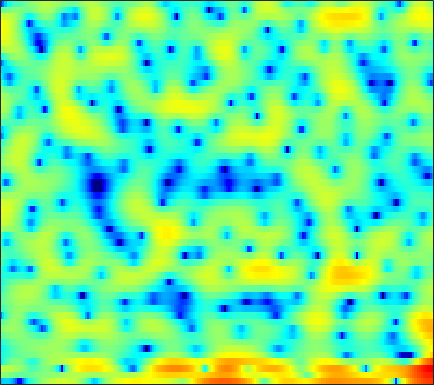

Values plotted in this chart, from the file beside it:
-10.916, -10.013, -9.4233, -9.4827, -9.9229, -11.19, -13.409, -16.06, -21.583, -21.403, -15.015, -11.693, -8.503, -6.1161, -4.7075, -3.158, -1.8578, -1.0246, -0.012218, 0.88021, 1.6633, 2.1744, 2.7733, 3.2663
1.035, 0.7784, 0.4227, 0.04232, -0.2549, -0.6521, -1.031, -1.292, -1.573, -1.76, -1.819, -1.777, -1.631, -1.415, -1.225, -0.9506, -0.6619, -0.4524, -0.1914, 0.03732, 0.2302, 0.3504, 0.479, 0.5899
3.405, 3.228, 3.065, 2.927, 2.817, 2.608, 2.315, 2.013, 1.486, 0.8167, 0.03553, -0.6101, -1.498, -2.292, -2.696, -2.825, -2.453, -1.943, -1.165, -0.4754, -0.0176, 0.1287, -0.007527, -0.6115
-7.923, -5.578, -3.475, -2.041, -1.282, -0.584, -0.1971, -0.09029, -0.2136, -0.623, -1.313, -2.011, -3.127, -4.314, -4.995, -5.185, -4.369, -3.37, -1.929, -0.6302, 0.4152, 1.029, 1.642, 2.059
-6.756, -6.06, -5.116, -4.22, -3.608, -2.907, -2.306, -1.927, -1.519, -1.216, -1.006, -0.8928, -0.763, -0.6292, -0.5148, -0.321, -0.07538, 0.1391, 0.4527, 0.7801, 1.095, 1.311, 1.569, 1.784
-7.767, -6.735, -5.508, -4.433, -3.714, -2.901, -2.223, -1.784, -1.279, -0.8619, -0.5154, -0.2933, -0.04114, 0.1807, 0.3317, 0.5174, 0.6966, 0.829, 1.004, 1.177, 1.34, 1.45, 1.576, 1.667
-5.783, -4.877, -3.832, -2.95, -2.369, -1.708, -1.175, -0.8485, -0.5138, -0.2773, -0.121, -0.04427, 0.01153, 0.02778, 0.03096, 0.0278, 0.04215, 0.0762, 0.1631, 0.3037, 0.4967, 0.6683, 0.9202, 1.167
-1.853, -1.363, -0.7849, -0.3067, -0.02446, 0.2609, 0.4396, 0.4979, 0.4642, 0.3133, 0.0475, -0.221, -0.6654, -1.187, -1.611, -2.187, -2.72, -3.042, -3.28, -3.205, -2.77, -2.233, -1.346, -0.3839
0.3706, 0.5965, 0.9181, 1.207, 1.364, 1.455, 1.393, 1.223, 0.8247, 0.2081, -0.6385, -1.414, -2.626, -3.997, -5.099, -6.693, -8.549, -10.32, -13.7, -18.29, -15.32, -10.76, -6.295, -3.099
-2.344, -1.829, -0.9242, -0.007264, 0.5533, 1.061, 1.235, 1.12, 0.623, -0.3063, -1.764, -3.276, -6.009, -9.934, -13.9, -17.87, -14.94, -12.7, -10.76, -9.276, -7.487, -5.801, -3.409, -1.173
-13.89, -8.725, -4.744, -2.327, -1.081, 0.04886, 0.6897, 0.8793, 0.7948, 0.316, -0.5365, -1.389, -2.768, -4.255, -5.179, -5.773, -5.466, -4.831, -3.756, -2.645, -1.569, -0.7908, 0.2311, 1.181
-3.616, -3.163, -2.301, -1.367, -0.7255, -0.004267, 0.5233, 0.7928, 0.9822, 0.9845, 0.8452, 0.6621, 0.3635, 0.05681, -0.15, -0.3509, -0.4474, -0.4409, -0.3649, -0.24, -0.07777, 0.05808, 0.2366, 0.4
-1.927, -1.533, -0.9914, -0.4128, 0.03089, 0.5767, 1.036, 1.314, 1.601, 1.789, 1.881, 1.882, 1.816, 1.687, 1.55, 1.325, 1.055, 0.8141, 0.4406, 0.008016, -0.4709, -0.8621, -1.407, -1.923
-2.817, -2.086, -1.165, -0.3254, 0.2427, 0.9131, 1.481, 1.846, 2.231, 2.518, 2.695, 2.774, 2.795, 2.713, 2.586, 2.323, 1.919, 1.52, 0.8266, -0.08382, -1.288, -2.415, -4.261, -6.498
-5.296, -3.939, -2.405, -1.167, -0.4174, 0.3976, 1.063, 1.466, 1.898, 2.228, 2.473, 2.61, 2.724, 2.765, 2.743, 2.62, 2.38, 2.092, 1.545, 0.7271, -0.4315, -1.56, -3.525, -6.145
-6.218, -4.998, -3.746, -2.794, -2.215, -1.585, -1.088, -0.7977, -0.4727, -0.2268, -0.03658, 0.0706, 0.2248, 0.4321, 0.6309, 0.9413, 1.268, 1.475, 1.644, 1.661, 1.515, 1.293, 0.8736, 0.4281
-5.766, -5.462, -5.256, -5.318, -5.411, -5.418, -5.294, -5.093, -4.828, -4.759, -4.965, -5.343, -5.942, -6.125, -5.606, -4.049, -2.177, -0.8747, 0.566, 1.654, 2.427, 2.809, 3.128, 3.278
-4.938, -5.566, -6.949, -9.238, -11.8, -15.91, -15.34, -12.44, -9.593, -8.175, -8.014, -8.766, -11.35, -16.2, -15.4, -8.678, -4.125, -1.768, 0.5346, 2.156, 3.257, 3.817, 4.28, 4.456
-2.874, -3.619, -4.921, -6.527, -7.899, -9.181, -9.084, -8.17, -6.638, -5.335, -4.447, -3.938, -3.428, -2.824, -2.183, -1.039, 0.2725, 1.229, 2.369, 3.274, 3.871, 4.135, 4.235, 4.041
-1.814, -2.278, -2.906, -3.408, -3.632, -3.743, -3.595, -3.311, -2.788, -2.135, -1.457, -0.9732, -0.3368, 0.3118, 0.7875, 1.426, 2.013, 2.418, 2.851, 3.117, 3.21, 3.138, 2.824, 2.252
-2.564, -3.194, -3.798, -4.008, -3.878, -3.451, -2.81, -2.258, -1.508, -0.7981, -0.1146, 0.3372, 0.9145, 1.435, 1.797, 2.216, 2.559, 2.763, 2.921, 2.931, 2.772, 2.513, 1.96, 1.166
-5.234, -7.742, -11.05, -10.72, -8.398, -5.514, -3.353, -2.151, -0.9291, -0.04236, 0.6204, 1.033, 1.507, 1.903, 2.18, 2.524, 2.848, 3.039, 3.213, 3.266, 3.125, 2.873, 2.325, 1.462
-2.645, -4.445, -6.401, -6.347, -5.08, -3.173, -1.654, -0.8708, -0.2013, 0.132, 0.1895, 0.1402, 0.03565, 0.04406, 0.1881, 0.6127, 1.204, 1.691, 2.291, 2.753, 3.001, 3.036, 2.847, 2.353
2.066, 1.71, 1.319, 1.054, 0.9358, 0.8419, 0.6461, 0.382, -0.22, -1.189, -2.591, -4.017, -6.368, -8.606, -8.979, -7.137, -4.567, -2.875, -1.069, 0.244, 1.183, 1.656, 1.999, 2.085
3.944, 3.859, 3.626, 3.278, 2.932, 2.341, 1.544, 0.8, -0.4582, -2.107, -4.22, -6.189, -9.354, -12.76, -13.55, -11.09, -7.994, -6.034, -3.914, -2.303, -1.089, -0.4256, 0.192, 0.5432
4.926, 4.894, 4.694, 4.333, 3.943, 3.237, 2.331, 1.486, 0.1254, -1.495, -3.344, -4.82, -6.787, -8.348, -8.992, -8.915, -7.87, -6.728, -5.151, -3.721, -2.598, -1.992, -1.458, -1.256
5.351, 5.364, 5.256, 4.977, 4.652, 4.053, 3.236, 2.465, 1.193, -0.4068, -2.446, -4.35, -7.659, -12.75, -19.56, -19.7, -11.75, -8.553, -5.784, -3.996, -2.895, -2.432, -2.274, -2.598
4.181, 4.304, 4.359, 4.281, 4.137, 3.822, 3.34, 2.861, 2.047, 1.002, -0.2971, -1.433, -3.125, -4.775, -5.663, -5.884, -5.045, -4.142, -3.013, -2.171, -1.721, -1.647, -1.957, -2.76
1.176, 1.345, 1.516, 1.673, 1.786, 1.905, 1.972, 1.957, 1.829, 1.579, 1.223, 0.9033, 0.4456, 0.04978, -0.1767, -0.3341, -0.3351, -0.2703, -0.1606, -0.1088, -0.1849, -0.3651, -0.7967, -1.471
-2.947, -3.197, -3.322, -2.978, -2.421, -1.474, -0.5041, 0.1293, 0.8082, 1.279, 1.567, 1.683, 1.745, 1.723, 1.684, 1.611, 1.522, 1.449, 1.337, 1.182, 0.9737, 0.7597, 0.406, -0.04456
-7.544, -10.39, -15.93, -14.05, -9.533, -5.41, -2.727, -1.283, 0.1223, 1.08, 1.695, 1.986, 2.202, 2.258, 2.229, 2.127, 1.986, 1.868, 1.7, 1.53, 1.344, 1.196, 0.9633, 0.6895
-4.599, -5.743, -6.749, -6.248, -4.963, -2.922, -1.131, -0.04206, 1.05, 1.779, 2.193, 2.322, 2.28, 2.059, 1.797, 1.389, 0.987, 0.7285, 0.4849, 0.3698, 0.3482, 0.3651, 0.3773, 0.341
-0.2841, -0.2831, -0.1086, 0.2734, 0.6824, 1.332, 1.972, 2.388, 2.776, 2.926, 2.816, 2.541, 1.906, 0.9698, 0.08203, -1.283, -2.663, -3.477, -3.912, -3.583, -2.845, -2.279, -1.649, -1.237
0.7667, 1.247, 1.864, 2.454, 2.864, 3.338, 3.696, 3.862, 3.912, 3.716, 3.224, 2.627, 1.478, -0.1947, -1.879, -5.006, -9.993, -16.82, -20.3, -11.14, -7.28, -5.6, -4.173, -3.407
-0.7193, 0.2748, 1.399, 2.333, 2.922, 3.54, 3.975, 4.159, 4.207, 4.009, 3.522, 2.956, 1.897, 0.4847, -0.8262, -2.857, -5.005, -6.382, -7.3, -7.118, -6.456, -5.916, -5.376, -5.076
-2.544, -1.369, 0.02257, 1.213, 1.985, 2.852, 3.507, 3.854, 4.104, 4.104, 3.851, 3.492, 2.784, 1.834, 0.9738, -0.3124, -1.691, -2.735, -4.092, -5.334, -6.355, -6.861, -7.131, -6.938
-4.578, -3.663, -2.216, -0.659, 0.4263, 1.71, 2.718, 3.304, 3.841, 4.106, 4.117, 3.955, 3.539, 2.866, 2.205, 1.093, -0.3057, -1.589, -3.711, -6.569, -10.64, -14.91, -16.32, -11.29
-14.44, -11.97, -7.409, -4.03, -2.14, -0.2357, 1.156, 1.923, 2.661, 3.129, 3.348, 3.367, 3.198, 2.824, 2.395, 1.613, 0.5726, -0.4029, -1.978, -3.891, -6.021, -7.329, -7.641, -6.147
-9.968, -9.098, -6.856, -4.685, -3.363, -2.032, -1.046, -0.5006, 0.07105, 0.5018, 0.8168, 0.9857, 1.086, 1.054, 0.9297, 0.6336, 0.191, -0.1976, -0.7775, -1.308, -1.677, -1.795, -1.617, -1.105
-2.928, -2.987, -2.958, -2.873, -2.846, -2.961, -3.183, -3.353, -3.424, -3.229, -2.745, -2.304, -1.734, -1.308, -1.123, -1.027, -1.086, -1.194, -1.364, -1.437, -1.328, -1.094, -0.5467, 0.1856
0.6812, 0.3391, -0.2816, -1.168, -2.094, -3.744, -6.123, -8.382, -11.32, -10.9, -8.01, -6.12, -4.3, -3.215, -2.749, -2.558, -2.737, -3.083, -3.654, -4.157, -4.16, -3.636, -2.317, -0.6491
2.8, 2.401, 1.632, 0.5114, -0.5948, -2.499, -5.008, -7.366, -10.25, -10.17, -7.809, -6.202, -4.709, -3.921, -3.711, -3.92, -4.695, -5.705, -7.94, -12.13, -20.81, -15.57, -7.608, -3.065
3.012, 2.662, 2.021, 1.206, 0.5072, -0.5479, -1.62, -2.36, -3.188, -3.693, -3.923, -4.017, -4.206, -4.537, -4.937, -5.566, -6.309, -6.878, -7.648, -8.22, -8.03, -6.972, -4.608, -2.009
2.261, 1.868, 1.273, 0.6707, 0.2143, -0.3611, -0.9099, -1.287, -1.772, -2.271, -2.879, -3.455, -4.471, -5.847, -7.133, -9.057, -10.4, -10.35, -8.831, -6.78, -4.739, -3.263, -1.421, 0.2712
0.1648, -0.5414, -1.462, -2.217, -2.581, -2.739, -2.646, -2.524, -2.381, -2.418, -2.731, -3.203, -4.23, -5.917, -7.799, -11.65, -17.5, -16.57, -10.19, -5.973, -3.029, -1.295, 0.5717, 2.057
-4.141, -5.75, -8.361, -11.14, -12, -10.4, -7.843, -6.268, -4.739, -3.772, -3.257, -3.13, -3.276, -3.683, -4.094, -4.585, -4.706, -4.385, -3.394, -2.025, -0.5537, 0.4889, 1.748, 2.819
-7.466, -9.107, -11.91, -15.36, -16.52, -13.55, -9.976, -7.891, -5.861, -4.437, -3.486, -3.006, -2.595, -2.349, -2.213, -2.042, -1.778, -1.477, -0.9355, -0.2484, 0.5286, 1.133, 1.931, 2.663
-9.026, -9.279, -9.282, -8.941, -8.413, -7.406, -6.177, -5.239, -4.11, -3.194, -2.512, -2.144, -1.801, -1.595, -1.487, -1.353, -1.178, -0.9918, -0.6521, -0.1895, 0.3694, 0.8421, 1.503, 2.159
-16.27, -12.38, -8.715, -6.288, -4.948, -3.608, -2.571, -1.951, -1.329, -0.9434, -0.7489, -0.7388, -0.8516, -1.103, -1.344, -1.659, -1.917, -2.022, -1.984, -1.667, -1.077, -0.4877, 0.3947, 1.319
-6.296, -5.116, -3.171, -1.507, -0.5438, 0.3994, 0.9817, 1.225, 1.312, 1.13, 0.6924, 0.2164, -0.6199, -1.657, -2.561, -3.883, -5.249, -6.176, -7.002, -6.91, -5.703, -4.336, -2.408, -0.5993
2.119, 2.22, 2.481, 2.769, 2.919, 3.006, 2.89, 2.639, 2.085, 1.277, 0.1678, -0.861, -2.536, -4.571, -6.327, -9.096, -12.38, -15.41, -22, -29.47, -16.43, -11.6, -7.225, -4.099
5.098, 4.974, 4.771, 4.492, 4.217, 3.712, 3.041, 2.401, 1.338, 0.01091, -1.604, -3.057, -5.35, -8.194, -10.79, -14.98, -20.09, -23.12, -22.31, -19.2, -15.4, -12.51, -9.099, -6.329
6.308, 6.062, 5.635, 5.082, 4.578, 3.745, 2.722, 1.82, 0.4201, -1.228, -3.101, -4.647, -6.931, -9.423, -11.51, -14.7, -18.05, -19.38, -18.08, -15.1, -12.23, -10.34, -8.153, -6.387
6.823, 6.499, 5.96, 5.282, 4.66, 3.677, 2.464, 1.389, -0.2867, -2.246, -4.461, -6.218, -8.424, -10.14, -10.93, -11.31, -11.2, -10.86, -10.01, -8.919, -7.705, -6.881, -5.92, -5.229
6.711, 6.37, 5.848, 5.215, 4.646, 3.735, 2.577, 1.516, -0.2372, -2.513, -5.557, -8.638, -14.73, -21.33, -16.4, -11.32, -8.438, -6.979, -5.508, -4.39, -3.606, -3.221, -3.018, -3.19
4.738, 4.471, 4.162, 3.859, 3.595, 3.113, 2.456, 1.792, 0.6544, -0.8087, -2.647, -4.198, -6.175, -7.132, -6.688, -5.102, -3.43, -2.327, -1.186, -0.3692, 0.1076, 0.2609, 0.1307, -0.4175
-1.691, -1.709, -1.301, -0.7113, -0.319, 0.03941, 0.2049, 0.191, 0.02792, -0.2415, -0.5573, -0.7852, -0.9535, -0.8829, -0.6474, -0.137, 0.5008, 0.9882, 1.58, 2.003, 2.247, 2.283, 2.131, 1.708
-19.07, -14.85, -10.05, -7.284, -5.97, -4.738, -3.936, -3.448, -2.887, -2.372, -1.831, -1.418, -0.85, -0.2406, 0.228, 0.8217, 1.391, 1.768, 2.195, 2.512, 2.706, 2.753, 2.702, 2.522
